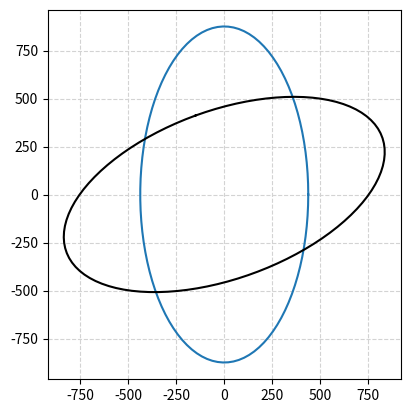

The matplotlib source for this figure:
#!usr/bin/env python
#-*- coding:utf-8 _*-
"""
@author:yaochenyang
@file: ship_domain.py
@time: 2019-11-07 21:54
"""

import numpy as np
from matplotlib import pyplot as plt
from math import pi, cos, sin
'''
This work is based on ship safety domains approach.

The term of a ship domain was ﬁrst introduced in (Fuji, 1971)
definition: a two-dimensional area surrounding a 
        ship which other ships must avoid – it may be considered as the area of evasion.
Parameters: 
    coordinate
        ship_latitude: 
        ship_longtitude:
    sog: Speed over ground (knots)	
    cog: Course over ground (degrees)
method 1   Fuji
    ···
method 2   Goodwin
    ···
method 3   wang
    Vown: the own ship speed represented in knots.
    IQSDk = {(x,y) | fk(x,y;Q) <= 1, Q = {R_fore, R_aft, R_starb, R_port}, k >= 1 }
    fk(x,y;Q) = ((2 * x) / ((1 + sgnx) * R_fore - (1 - sgnx) * Raft))^k
              + ((2 * y) / ((1 + sgny) * R_starb - (1 - sgny) * R_port))^k
    sgnx  = 1 or -1 (x>=0, else )
    # 待补充
        / R_fore = (1 + 1.34 * ( K_AD^2 + (K_DT/2)^2)^1/2 ) * L
        | R_aft = (1 + 0.67 * ( K_AD^2 + (K_DT/2)^2)^1/2 ) * L
        | R_starb = (0.2 + K_DT) * L
        \ R_port = (0.2 + 0.75 * K_DT) * L
    
    K_AD = AD/L = 10^(0.3591lgVown+0.0952)
    K_DT = DT/L = 10^(0.5441lgVown-0.0795)
    # 待补充
    Ref. list  
        [1] Wang, N., 2013. A novel analytical framework for dynamic quaternion ship domains.J. Navig. 66, 265–281.

'''

length = 125
u = 1.              # x-position of the center
v = 0.5             # y-position of the center
b = 7*length        # radius on the x-axis
a = 3.5*length      # radius on the y-axisplt.show()
t_rot = pi*250/180        # rotation angle
fig, ax = plt.subplots()
t = np.linspace(0, 2*pi, 100)
Ell = np.array([a*np.cos(t) , b*np.sin(t)])
# u,v removed to keep the same center location
# R_rot = np.array([[cos(t_rot), -sin(t_rot)], [sin(t_rot), cos(t_rot)]])
R_rot = np.array([[cos(t_rot), sin(t_rot)], [-sin(t_rot), cos(t_rot)]])

# 2-D rotation matrix
Ell_rot = np.zeros((2, Ell.shape[1]))
for i in range(Ell.shape[1]):
    Ell_rot[:,i] = np.dot(R_rot, Ell[:, i])

plt.plot(u+Ell[0, :], v+Ell[1, :])     # initial ellipse
plt.plot(u+Ell_rot[0, :], v+Ell_rot[1, :], 'k' )    # rotated ellipse
plt.grid(color='lightgray', linestyle='--')
ax.set_aspect(1.0)
